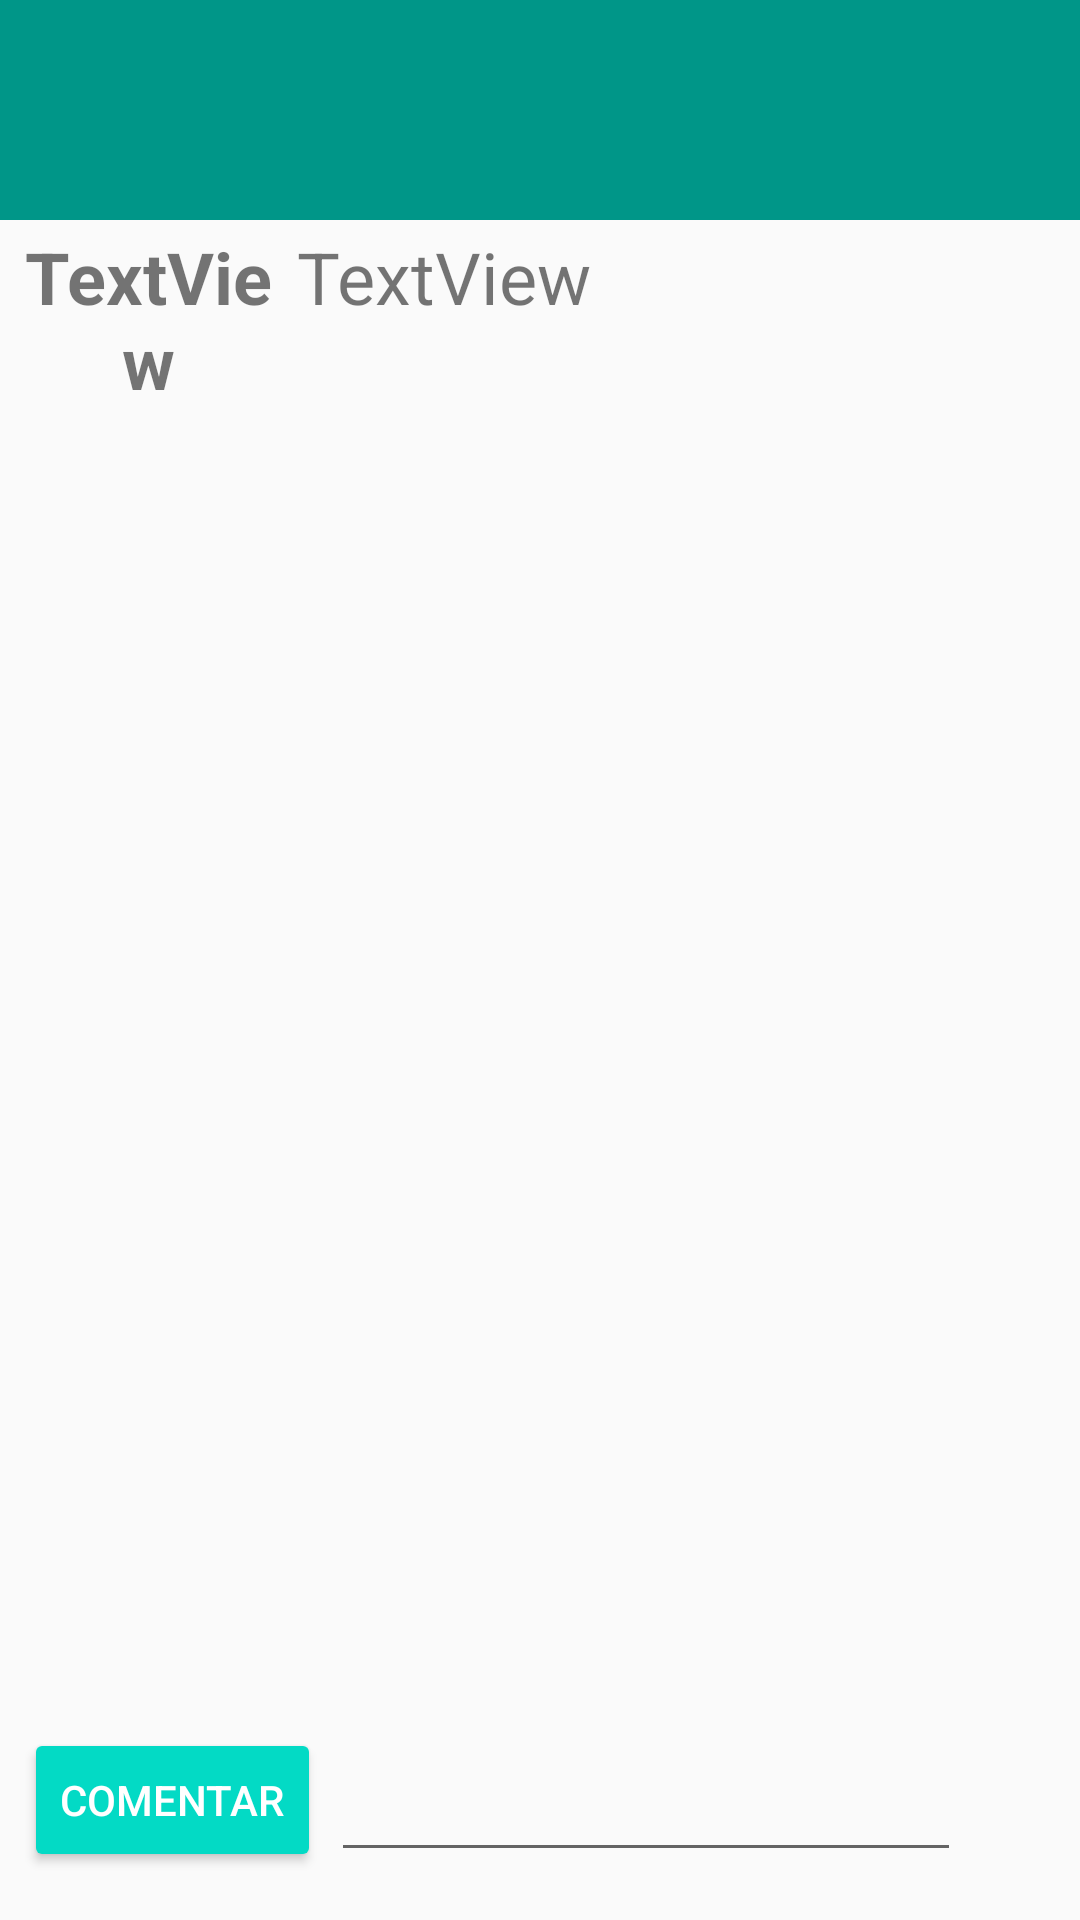

Produce the Android XML layout that renders to this screen, including the resource entries it uses.
<!-- AndroidManifest.xml: application theme AppTheme -->
<!-- res/layout/activity_info.xml -->
<?xml version="1.0" encoding="utf-8"?>
<androidx.constraintlayout.widget.ConstraintLayout
    xmlns:android="http://schemas.android.com/apk/res/android"
    xmlns:app="http://schemas.android.com/apk/res-auto"
    xmlns:tools="http://schemas.android.com/tools"
    android:focusableInTouchMode="true"
    android:layout_width="match_parent"
    android:layout_height="match_parent">

    <TextView
        android:id="@+id/textView3"
        android:layout_width="99dp"
        android:layout_height="97dp"
        android:layout_marginTop="76dp"
        android:text="@string/textview"
        android:textSize="24sp"
        android:textStyle="bold"
        app:layout_constraintStart_toStartOf="parent"
        app:layout_constraintTop_toTopOf="parent"
        android:textAlignment="center"/>

    <ScrollView
        android:id="@+id/scrollView2"
        android:layout_width="308dp"
        android:layout_height="448dp"
        android:layout_marginTop="76dp"
        android:layout_marginBottom="32dp"
        app:layout_constraintBottom_toTopOf="@+id/editText2"
        app:layout_constraintEnd_toEndOf="parent"
        app:layout_constraintHorizontal_bias="0.0"
        app:layout_constraintStart_toEndOf="@+id/textView3"
        app:layout_constraintTop_toTopOf="parent"
        app:layout_constraintVertical_bias="0.0">

        <LinearLayout
            android:layout_width="match_parent"
            android:layout_height="wrap_content"
            android:orientation="vertical">

            <TextView
                android:id="@+id/textView4"
                android:layout_width="match_parent"
                android:layout_height="match_parent"
                android:text="@string/textview"
                android:textSize="24sp" />
        </LinearLayout>
    </ScrollView>

    <Button
        android:id="@+id/button4"
        style="@style/ButtonStyle"
        android:layout_width="wrap_content"
        android:layout_height="wrap_content"
        android:layout_marginStart="16dp"
        android:layout_marginLeft="16dp"
        android:text="@string/comentar"
        app:layout_constraintBottom_toBottomOf="parent"
        app:layout_constraintEnd_toStartOf="@+id/scrollView2"
        app:layout_constraintStart_toStartOf="parent" />

    <EditText
        android:id="@+id/editText2"
        android:layout_width="wrap_content"
        android:layout_height="wrap_content"
        android:layout_marginBottom="16dp"
        android:ems="10"
        android:inputType="textPersonName"
        app:layout_constraintBottom_toBottomOf="parent"
        app:layout_constraintEnd_toEndOf="parent"
        app:layout_constraintHorizontal_bias="0.077"
        app:layout_constraintStart_toEndOf="@+id/button4" />

    <TextView
        android:id="@+id/textView6"
        android:layout_width="412dp"
        android:layout_height="92dp"
        android:layout_marginTop="16dp"
        android:layout_marginBottom="41dp"
        android:background="#009688"
        app:layout_constraintBottom_toTopOf="@+id/scrollView2"
        app:layout_constraintEnd_toEndOf="parent"
        app:layout_constraintHorizontal_bias="0.194"
        app:layout_constraintStart_toStartOf="parent"
        app:layout_constraintTop_toTopOf="parent"
        app:layout_constraintVertical_bias="0.483" />

</androidx.constraintlayout.widget.ConstraintLayout>
<!-- resources referenced by this layout -->
<resources>
  <string name="comentar">comentar</string>
  <string name="textview">TextView</string>
  <style name="ButtonStyle" parent="Widget.AppCompat.Button.Colored">
          <item name="android:layout_marginStart">48dp</item>
          <item name="android:layout_marginLeft">48dp</item>
          <item name="android:layout_marginBottom">16dp</item>
      </style>
  <style name="AppTheme" parent="Theme.AppCompat.Light.DarkActionBar">
          
          <item name="colorPrimary">@color/colorPrimary</item>
          <item name="colorPrimaryDark">@color/colorPrimaryDark</item>
          <item name="colorAccent">@color/colorAccent</item>
      </style>
  <!-- not gathered from this repository: default colours our renderer supplied (Android Studio template values) -->
  <color name="colorPrimary">#FF6200EE</color>
  <color name="colorPrimaryDark">#FF3700B3</color>
  <color name="colorAccent">#FF03DAC5</color>
</resources>
